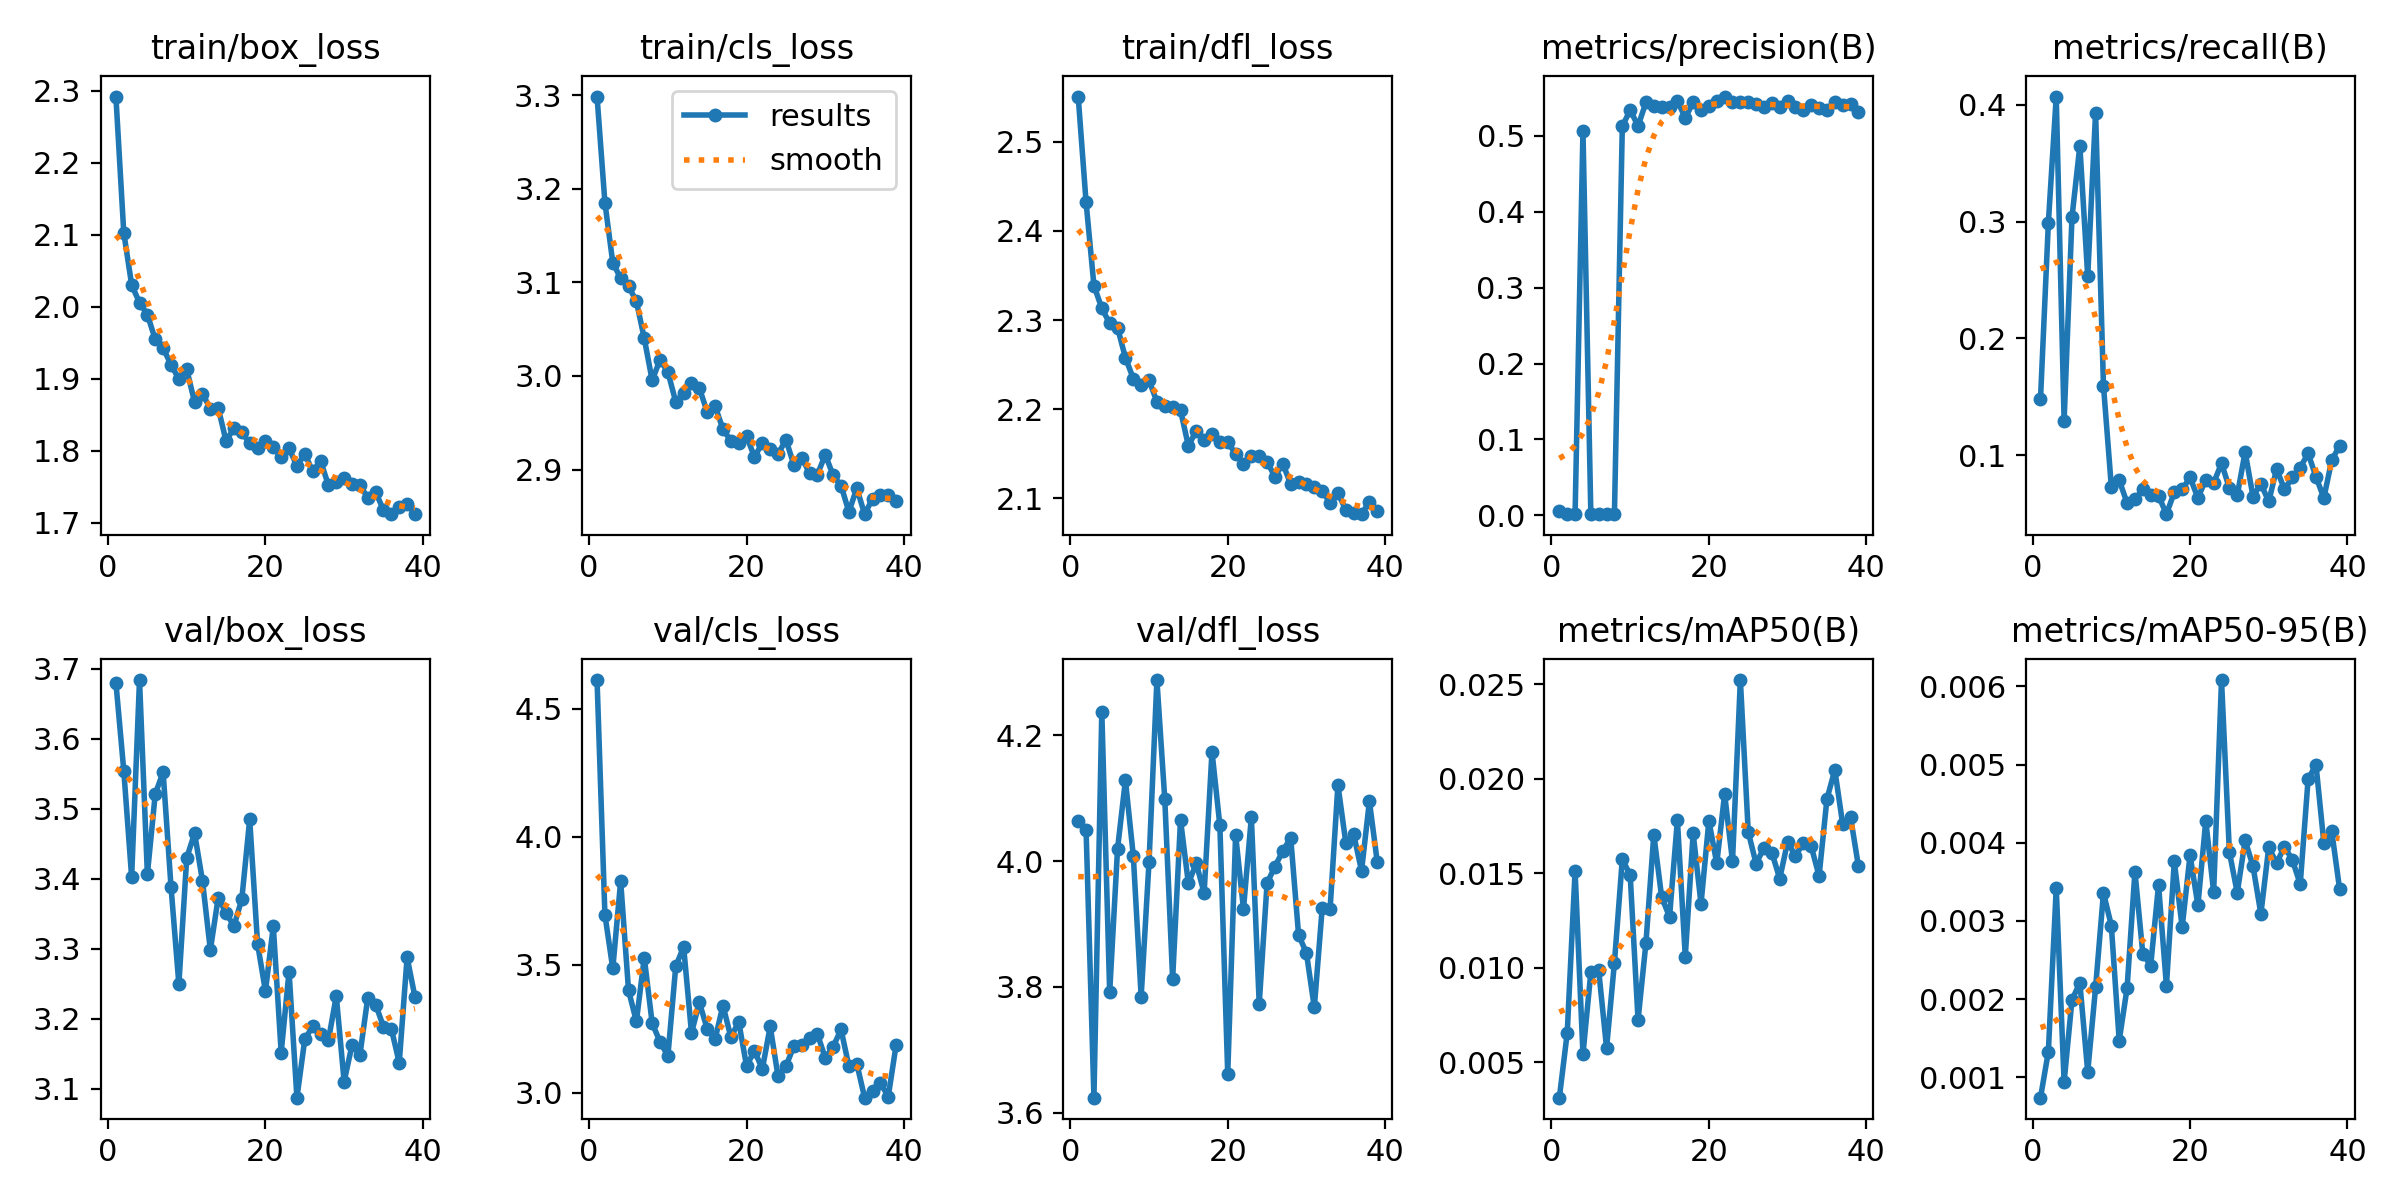

The file beside this chart, header and first rows:
epoch, time, train/box_loss, train/cls_loss, train/dfl_loss, metrics/precision(B), metrics/recall(B), metrics/mAP50(B), metrics/mAP50-95(B), val/box_loss, val/cls_loss, val/dfl_loss, lr/pg0, lr/pg1, lr/pg2
1, 89.06, 2.292, 3.298, 2.551, 0.00516, 0.1481, 0.00313, 0.00074, 3.681, 4.611, 4.064, 0.0003325, 0.0003325, 0.06708
2, 168.8, 2.103, 3.185, 2.432, 0.00167, 0.2991, 0.00655, 0.00133, 3.555, 3.694, 4.05, 0.0006592, 0.0006592, 0.03408
3, 250.2, 2.03, 3.121, 2.339, 0.00162, 0.4071, 0.01512, 0.00342, 3.403, 3.485, 3.624, 0.0009794, 0.0009794, 0.001063
4, 339.9, 2.005, 3.104, 2.313, 0.5061, 0.1294, 0.00543, 0.00094, 3.684, 3.826, 4.237, 0.0009703, 0.0009703, 0.0009703
5, 462.7, 1.989, 3.096, 2.296, 0.00242, 0.3038, 0.00977, 0.00199, 3.406, 3.399, 3.791, 0.0009604, 0.0009604, 0.0009604
6, 588.7, 1.955, 3.08, 2.291, 0.00187, 0.3649, 0.00986, 0.00221, 3.521, 3.278, 4.02, 0.0009505, 0.0009505, 0.0009505
7, 697.9, 1.942, 3.04, 2.258, 0.00202, 0.2531, 0.00576, 0.00107, 3.552, 3.527, 4.128, 0.0009406, 0.0009406, 0.0009406
8, 816.4, 1.92, 2.995, 2.234, 0.00227, 0.3933, 0.01028, 0.00215, 3.389, 3.272, 4.009, 0.0009307, 0.0009307, 0.0009307
9, 930.9, 1.9, 3.017, 2.227, 0.5122, 0.1596, 0.01575, 0.00336, 3.249, 3.198, 3.785, 0.0009208, 0.0009208, 0.0009208
10, 1047, 1.913, 3.005, 2.232, 0.534, 0.07316, 0.01491, 0.00294, 3.43, 3.143, 3.999, 0.0009109, 0.0009109, 0.0009109
11, 1165, 1.867, 2.972, 2.209, 0.5127, 0.0786, 0.00724, 0.00147, 3.465, 3.493, 4.288, 0.000901, 0.000901, 0.000901
12, 1273, 1.879, 2.982, 2.204, 0.5438, 0.05925, 0.01131, 0.00214, 3.397, 3.569, 4.099, 0.0008911, 0.0008911, 0.0008911
13, 1374, 1.858, 2.993, 2.202, 0.5393, 0.06227, 0.01705, 0.00363, 3.298, 3.233, 3.813, 0.0008812, 0.0008812, 0.0008812
14, 1477, 1.859, 2.987, 2.199, 0.5374, 0.07074, 0.01374, 0.00258, 3.373, 3.352, 4.065, 0.0008713, 0.0008713, 0.0008713
15, 1597, 1.813, 2.961, 2.159, 0.538, 0.0659, 0.0127, 0.00243, 3.351, 3.249, 3.964, 0.0008614, 0.0008614, 0.0008614
16, 1714, 1.832, 2.968, 2.176, 0.546, 0.0653, 0.01782, 0.00346, 3.333, 3.21, 3.997, 0.0008515, 0.0008515, 0.0008515
17, 1820, 1.826, 2.943, 2.165, 0.5234, 0.04958, 0.0106, 0.00217, 3.371, 3.34, 3.949, 0.0008416, 0.0008416, 0.0008416
18, 1927, 1.81, 2.931, 2.172, 0.544, 0.06832, 0.01712, 0.00376, 3.485, 3.217, 4.174, 0.0008317, 0.0008317, 0.0008317
19, 2031, 1.804, 2.928, 2.163, 0.5333, 0.07074, 0.01339, 0.00292, 3.307, 3.276, 4.057, 0.0008218, 0.0008218, 0.0008218
20, 2130, 1.813, 2.936, 2.163, 0.5397, 0.08102, 0.01778, 0.00384, 3.239, 3.103, 3.662, 0.0008119, 0.0008119, 0.0008119
21, 2229, 1.805, 2.914, 2.15, 0.5453, 0.06348, 0.01553, 0.0032, 3.332, 3.164, 4.042, 0.000802, 0.000802, 0.000802
22, 2331, 1.792, 2.928, 2.139, 0.5516, 0.0792, 0.0192, 0.00428, 3.152, 3.091, 3.924, 0.0007921, 0.0007921, 0.0007921
23, 2434, 1.803, 2.922, 2.148, 0.5441, 0.07635, 0.01564, 0.00337, 3.267, 3.259, 4.07, 0.0007822, 0.0007822, 0.0007822
24, 2526, 1.779, 2.917, 2.148, 0.5448, 0.09311, 0.02523, 0.00608, 3.087, 3.063, 3.773, 0.0007723, 0.0007723, 0.0007723
25, 2689, 1.796, 2.932, 2.141, 0.5442, 0.07195, 0.01719, 0.00388, 3.17, 3.103, 3.965, 0.0007624, 0.0007624, 0.0007624
26, 2831, 1.771, 2.905, 2.124, 0.5416, 0.06581, 0.01551, 0.00336, 3.189, 3.181, 3.991, 0.0007525, 0.0007525, 0.0007525
27, 2932, 1.786, 2.913, 2.139, 0.538, 0.1028, 0.01636, 0.00403, 3.178, 3.187, 4.016, 0.0007426, 0.0007426, 0.0007426
28, 3022, 1.752, 2.896, 2.116, 0.5428, 0.06469, 0.0161, 0.0037, 3.169, 3.213, 4.037, 0.0007327, 0.0007327, 0.0007327
29, 3120, 1.756, 2.895, 2.119, 0.5379, 0.07557, 0.01472, 0.00309, 3.232, 3.229, 3.883, 0.0007228, 0.0007228, 0.0007228
30, 3211, 1.762, 2.916, 2.116, 0.5458, 0.06046, 0.01666, 0.00394, 3.11, 3.135, 3.854, 0.0007129, 0.0007129, 0.0007129
31, 3295, 1.754, 2.894, 2.113, 0.5378, 0.08827, 0.01591, 0.00374, 3.162, 3.179, 3.768, 0.000703, 0.000703, 0.000703
32, 3380, 1.752, 2.883, 2.108, 0.5341, 0.07074, 0.01662, 0.00395, 3.148, 3.247, 3.925, 0.0006931, 0.0006931, 0.0006931
33, 3464, 1.735, 2.855, 2.095, 0.5409, 0.08102, 0.01643, 0.00378, 3.23, 3.103, 3.923, 0.0006832, 0.0006832, 0.0006832
34, 3547, 1.743, 2.88, 2.106, 0.537, 0.08948, 0.01486, 0.00347, 3.22, 3.113, 4.121, 0.0006733, 0.0006733, 0.0006733
35, 3632, 1.718, 2.852, 2.087, 0.5336, 0.1016, 0.01894, 0.00481, 3.188, 2.98, 4.029, 0.0006634, 0.0006634, 0.0006634
36, 3717, 1.712, 2.869, 2.083, 0.5444, 0.08162, 0.02047, 0.005, 3.186, 3.007, 4.043, 0.0006535, 0.0006535, 0.0006535
37, 3799, 1.723, 2.873, 2.082, 0.5402, 0.06348, 0.01761, 0.004, 3.137, 3.038, 3.985, 0.0006436, 0.0006436, 0.0006436
38, 3884, 1.726, 2.873, 2.096, 0.5421, 0.09553, 0.01798, 0.00415, 3.288, 2.985, 4.095, 0.0006337, 0.0006337, 0.0006337
39, 3965, 1.713, 2.867, 2.086, 0.5316, 0.1082, 0.01538, 0.00341, 3.231, 3.187, 3.998, 0.0006238, 0.0006238, 0.0006238
